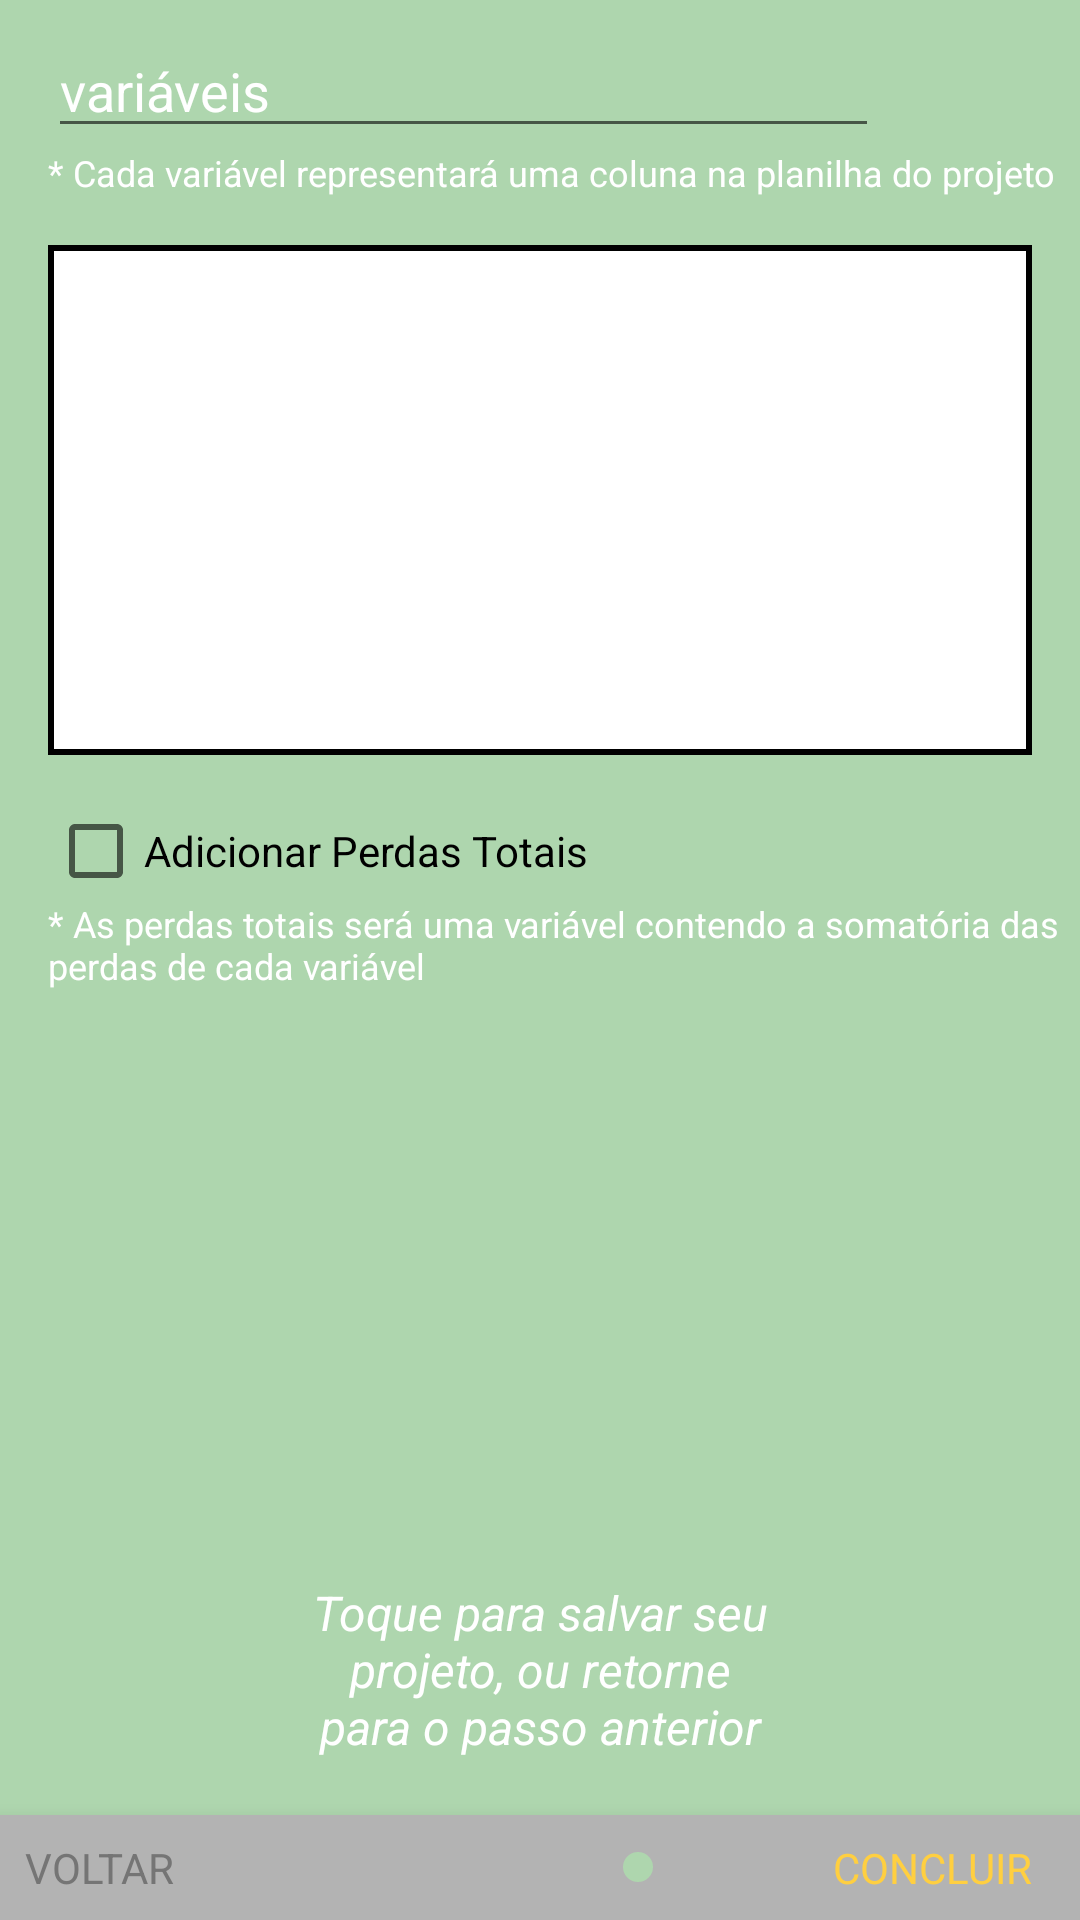

Layout XML and referenced resources for this Android screen:
<!-- AndroidManifest.xml: application theme AppTheme.ActionBar.Transparent -->
<!-- res/layout/activity_create_variables.xml -->
<?xml version="1.0" encoding="utf-8"?>
<androidx.constraintlayout.widget.ConstraintLayout xmlns:android="http://schemas.android.com/apk/res/android"
    xmlns:app="http://schemas.android.com/apk/res-auto"
    xmlns:tools="http://schemas.android.com/tools"
    android:layout_width="match_parent"
    android:layout_height="match_parent"
    android:background="@color/colorPrimary"
    tools:context="com.mazer.agromonitor.CreateVariables">


    <RelativeLayout
        android:id="@+id/relativeLayout"
        android:layout_width="match_parent"
        android:layout_height="wrap_content"
        android:layout_alignParentTop="true"
        android:layout_centerHorizontal="true"
        android:layout_gravity="bottom"
        android:elevation="10dp"
        android:background="@color/colorAccent"
        android:clickable="true"
        android:focusable="true"
        app:layout_constraintBottom_toBottomOf="parent"
        app:layout_constraintEnd_toEndOf="parent"
        app:layout_constraintStart_toStartOf="parent">

        <LinearLayout
            android:id="@+id/linearLayout"
            android:layout_width="wrap_content"
            android:layout_height="wrap_content"
            android:layout_centerVertical="true"
            android:layout_toLeftOf="@+id/btn_finish_project"
            android:layout_toStartOf="@+id/btn_finish_project"
            android:orientation="horizontal">

            <View
                android:layout_width="10dp"
                android:layout_height="10dp"
                android:layout_margin="8dp"
                android:background="@drawable/circular_shape" />

            <View
                android:layout_width="10dp"
                android:layout_height="10dp"
                android:layout_margin="8dp"
                android:background="@drawable/circular_shape" />

            <View
                android:layout_width="10dp"
                android:layout_height="10dp"
                android:layout_margin="8dp"
                android:background="@drawable/circular_shape" />

            <View
                android:layout_width="10dp"
                android:layout_height="10dp"
                android:layout_margin="8dp"
                android:background="@drawable/circular_shape_accent" />

        </LinearLayout>

        <TextView
            android:id="@+id/btn_back_to_step3"
            android:layout_width="wrap_content"
            android:layout_height="wrap_content"
            android:layout_marginEnd="148dp"
            android:layout_marginRight="148dp"
            android:drawableLeft="@drawable/ic_keyboard_arrow_left_black_24dp"
            android:drawableStart="@drawable/ic_keyboard_arrow_left_black_24dp"
            android:gravity="center"
            android:padding="8dp"
            android:text="@string/btn_back_step1"
            android:textAllCaps="true"
            android:textColor="@color/secondary_text"
            android:textSize="14sp" />

        <TextView
            android:id="@+id/btn_finish_project"
            android:layout_width="wrap_content"
            android:layout_height="wrap_content"
            android:layout_alignParentEnd="true"
            android:layout_alignParentRight="true"
            android:layout_marginEnd="8dp"
            android:layout_marginLeft="44dp"
            android:layout_marginRight="8dp"
            android:layout_marginStart="44dp"
            android:gravity="center"
            android:padding="8dp"
            android:text="@string/btn_next_step_variables"
            android:textAllCaps="true"
            android:textColor="@color/gold"
            android:textSize="14sp" />


    </RelativeLayout>


    <ImageView
        android:id="@+id/arrow_left"
        android:layout_width="90dp"
        android:layout_height="72dp"
        android:layout_alignTop="@+id/hint_text_step2"

        android:layout_marginBottom="8dp"
        android:layout_marginLeft="8dp"
        android:layout_marginStart="8dp"
        android:scaleX="-1"
        app:layout_constraintBottom_toTopOf="@+id/relativeLayout"
        app:layout_constraintStart_toStartOf="parent"
        app:srcCompat="@drawable/white_arrow" />

    <TextView
        android:id="@+id/hint_text_step2"
        android:layout_width="154dp"
        android:layout_height="81dp"
        android:layout_alignParentLeft="true"
        android:layout_alignParentStart="true"
        android:layout_centerVertical="true"
        android:layout_marginBottom="8dp"
        android:layout_marginEnd="8dp"

        android:layout_marginStart="8dp"
        android:gravity="center"
        android:maxEms="10"
        android:text="@string/label_when_ready_step_variables"
        android:textColor="@color/white"
        android:textSize="16sp"
        android:textStyle="italic"
        app:layout_constraintBottom_toTopOf="@+id/relativeLayout"
        app:layout_constraintEnd_toStartOf="@+id/arrow_right"
        app:layout_constraintStart_toEndOf="@+id/arrow_left" />

    <ImageView
        android:id="@+id/arrow_right"
        android:layout_width="90dp"
        android:layout_height="72dp"
        android:layout_marginBottom="8dp"
        android:layout_marginEnd="8dp"
        android:layout_marginRight="8dp"
        app:layout_constraintBottom_toTopOf="@+id/relativeLayout"
        app:layout_constraintEnd_toEndOf="parent"
        app:srcCompat="@drawable/white_arrow" />

    <TextView
        android:id="@+id/subtopico_variables_label"
        android:layout_width="wrap_content"
        android:layout_height="wrap_content"
        android:layout_marginLeft="16dp"
        android:layout_marginStart="16dp"
        android:text="@string/label_subtopic_variable_name"
        android:textColor="@color/white"
        android:textSize="12sp"
        app:layout_constraintStart_toStartOf="parent"
        app:layout_constraintTop_toBottomOf="@+id/text_variaveis" />

    <TextView
        android:id="@+id/subtopico_variables_label2"
        android:layout_width="wrap_content"
        android:layout_height="wrap_content"
        android:layout_marginStart="16dp"
        android:layout_marginLeft="16dp"
        android:text="@string/label_subtopic_perdas_totais"
        android:textColor="@color/white"
        android:textSize="12sp"
        app:layout_constraintStart_toStartOf="parent"
        app:layout_constraintTop_toBottomOf="@+id/cbPT" />

    <EditText
        android:id="@+id/text_variaveis"
        android:layout_width="277dp"
        android:layout_height="wrap_content"
        android:layout_marginLeft="16dp"
        android:layout_marginStart="16dp"
        android:layout_marginTop="8dp"
        android:ems="10"
        android:hint="variáveis"
        android:inputType="textPersonName"
        app:layout_constraintStart_toStartOf="parent"
        app:layout_constraintTop_toTopOf="parent" />

    <ImageView
        android:id="@+id/btn_add_variable"
        android:layout_width="47dp"
        android:layout_height="44dp"
        android:layout_marginLeft="8dp"
        android:layout_marginStart="8dp"
        android:layout_marginTop="8dp"
        app:layout_constraintStart_toEndOf="@+id/text_variaveis"
        app:layout_constraintTop_toTopOf="parent"
        app:srcCompat="@android:drawable/ic_menu_add" />

    <androidx.recyclerview.widget.RecyclerView
        android:id="@+id/recycler_products"
        android:layout_width="match_parent"
        android:layout_height="170dp"
        android:layout_gravity="center|bottom"
        android:layout_marginEnd="16dp"
        android:layout_marginStart="16dp"
        android:layout_marginTop="16dp"
        android:background="@drawable/background_item_product"
        app:layout_constraintEnd_toEndOf="parent"
        app:layout_constraintHorizontal_bias="0.0"
        app:layout_constraintStart_toStartOf="parent"
        app:layout_constraintTop_toBottomOf="@+id/subtopico_variables_label" />

    <CheckBox
        android:id="@+id/cbPT"
        android:layout_width="wrap_content"
        android:layout_height="wrap_content"
        android:layout_marginStart="16dp"
        android:layout_marginTop="16dp"
        android:text="@string/cb_perdas_totais"
        app:layout_constraintStart_toStartOf="parent"
        app:layout_constraintTop_toBottomOf="@+id/recycler_products"
        android:layout_marginLeft="16dp" />


</androidx.constraintlayout.widget.ConstraintLayout>
<!-- resources referenced by this layout -->
<resources>
  <color name="colorAccent">#b3b3b3</color>
  <color name="colorPrimary">#AED6AE</color>
  <color name="gold">#ffcf40</color>
  <color name="secondary_text">#757575</color>
  <color name="white">#FFFFFF</color>
  <!-- drawable background_item_product (drawable) -->
  <?xml version="1.0" encoding="UTF-8"?>
  <shape xmlns:android="http://schemas.android.com/apk/res/android"
      android:shape="rectangle">
      <solid android:color="#FFFFFF"/>
      <stroke
          android:width="2dp"
          android:color="#000000"/>
      <padding
          android:bottom="1dp"
          android:left="1dp"
          android:right="1dp"
          android:top="1dp"/>
  
  
  </shape>
  <!-- drawable circular_shape_accent (drawable-xhdpi) -->
  <shape xmlns:android="http://schemas.android.com/apk/res/android"
      android:shape="oval">
  
      <solid android:color="@color/colorPrimaryDark"/>
  
  </shape>
  <string name="btn_back_step1">Voltar</string>
  <string name="btn_next_step_variables">Concluir</string>
  <string name="cb_perdas_totais">Adicionar Perdas Totais</string>
  <string name="label_subtopic_perdas_totais">* As perdas totais será uma variável contendo a somatória das perdas de cada variável</string>
  <string name="label_subtopic_variable_name">* Cada variável representará uma coluna na planilha do projeto</string>
  <string name="label_when_ready_step_variables">Toque para salvar seu projeto, ou retorne para o passo anterior</string>
  <style name="AppTheme.ActionBar.Transparent" parent="AppTheme">
          <item name="android:windowContentOverlay">@null</item>
          <item name="android:windowActionBar">false</item>
          <item name="android:windowTitleSize">0dp</item>
          <item name="windowActionBarOverlay">true</item>
          <item name="android:textColorHint">@color/white</item>
          <item name="colorPrimary">@android:color/transparent</item>
      </style>
  <color name="colorPrimaryDark">#AED6AE</color>
  <style name="AppTheme" parent="Theme.AppCompat.Light.DarkActionBar">
          
          <item name="colorPrimary">@color/colorPrimary</item>
          <item name="colorPrimaryDark">@color/colorPrimaryDark</item>
          <item name="colorAccent">@color/white</item>
      </style>
</resources>
